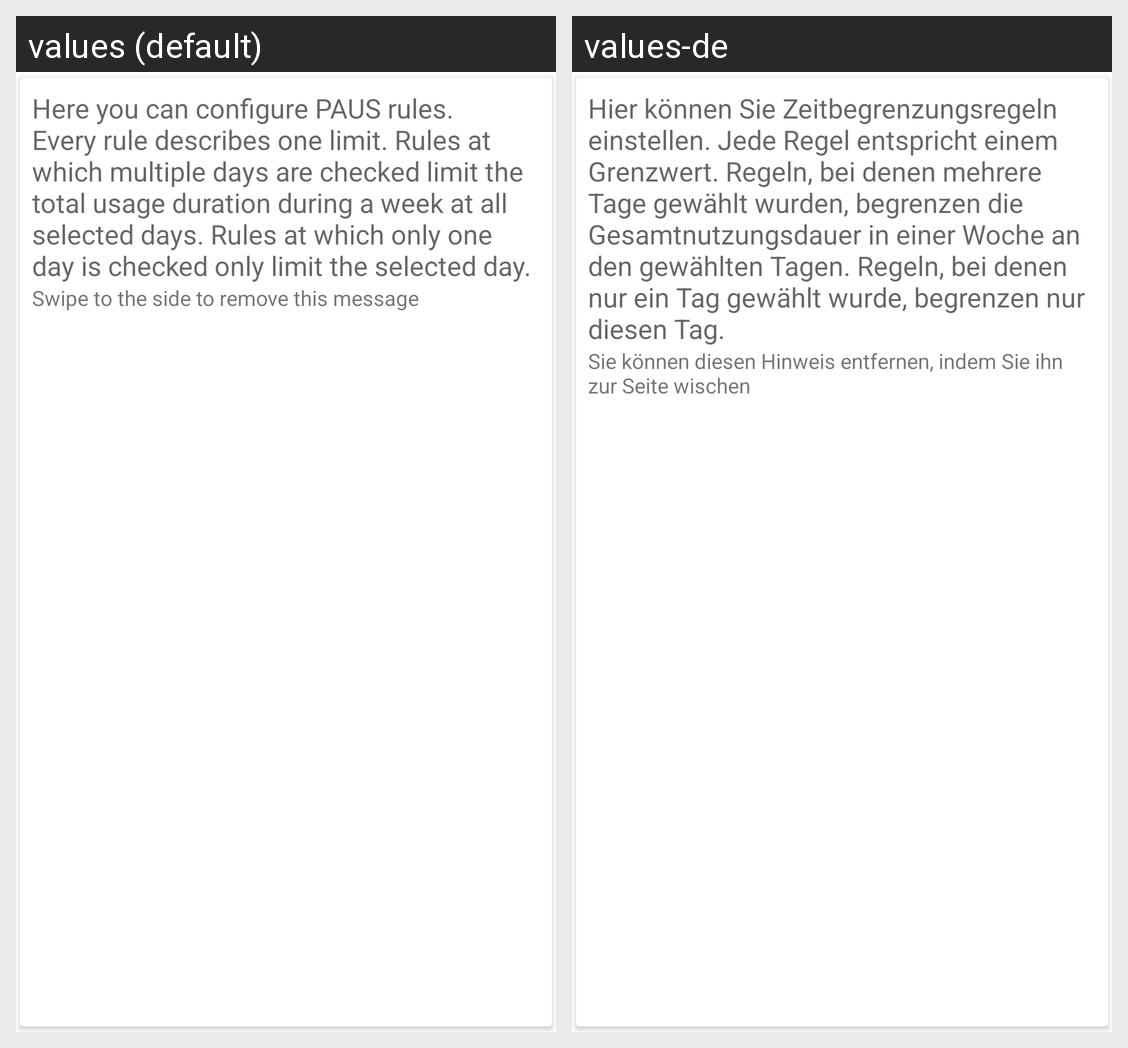

The same Android screen rendered under two of its app's locales, left to right. List the strings drawn on it with the default value and each locale's translation.
Android screen res/layout/time_limit_rule_introduction.xml rendered under 2 locales, left to right: values (default), values-de. Device: Nexus 5 (rendered at 1080×1920; each locale shown at half size, 540×960, under a caption strip naming it); theme AppTheme.
Strings drawn on this screen, with the default value and each locale's value (text and hints the layout hard-codes, and strings that could not be matched under every locale, appear in the picture but are not listed):

category_paus_time_rules_about
  values: Here you can configure PAUS rules. Every rule describes one limit. Rules at which multiple days are checked limit the total usage duration during a week at all selected days. Rules at which only one day is checked only limit the selected day.
  values-de: Hier können Sie Zeitbegrenzungsregeln einstellen. Jede Regel entspricht einem Grenzwert. Regeln, bei denen mehrere Tage gewählt wurden, begrenzen die Gesamtnutzungsdauer in einer Woche an den gewählten Tagen. Regeln, bei denen nur ein Tag gewählt wurde, begrenzen nur diesen Tag.

generic_swipe_to_dismiss
  values: Swipe to the side to remove this message
  values-de: Sie können diesen Hinweis entfernen, indem Sie ihn zur Seite wischen
